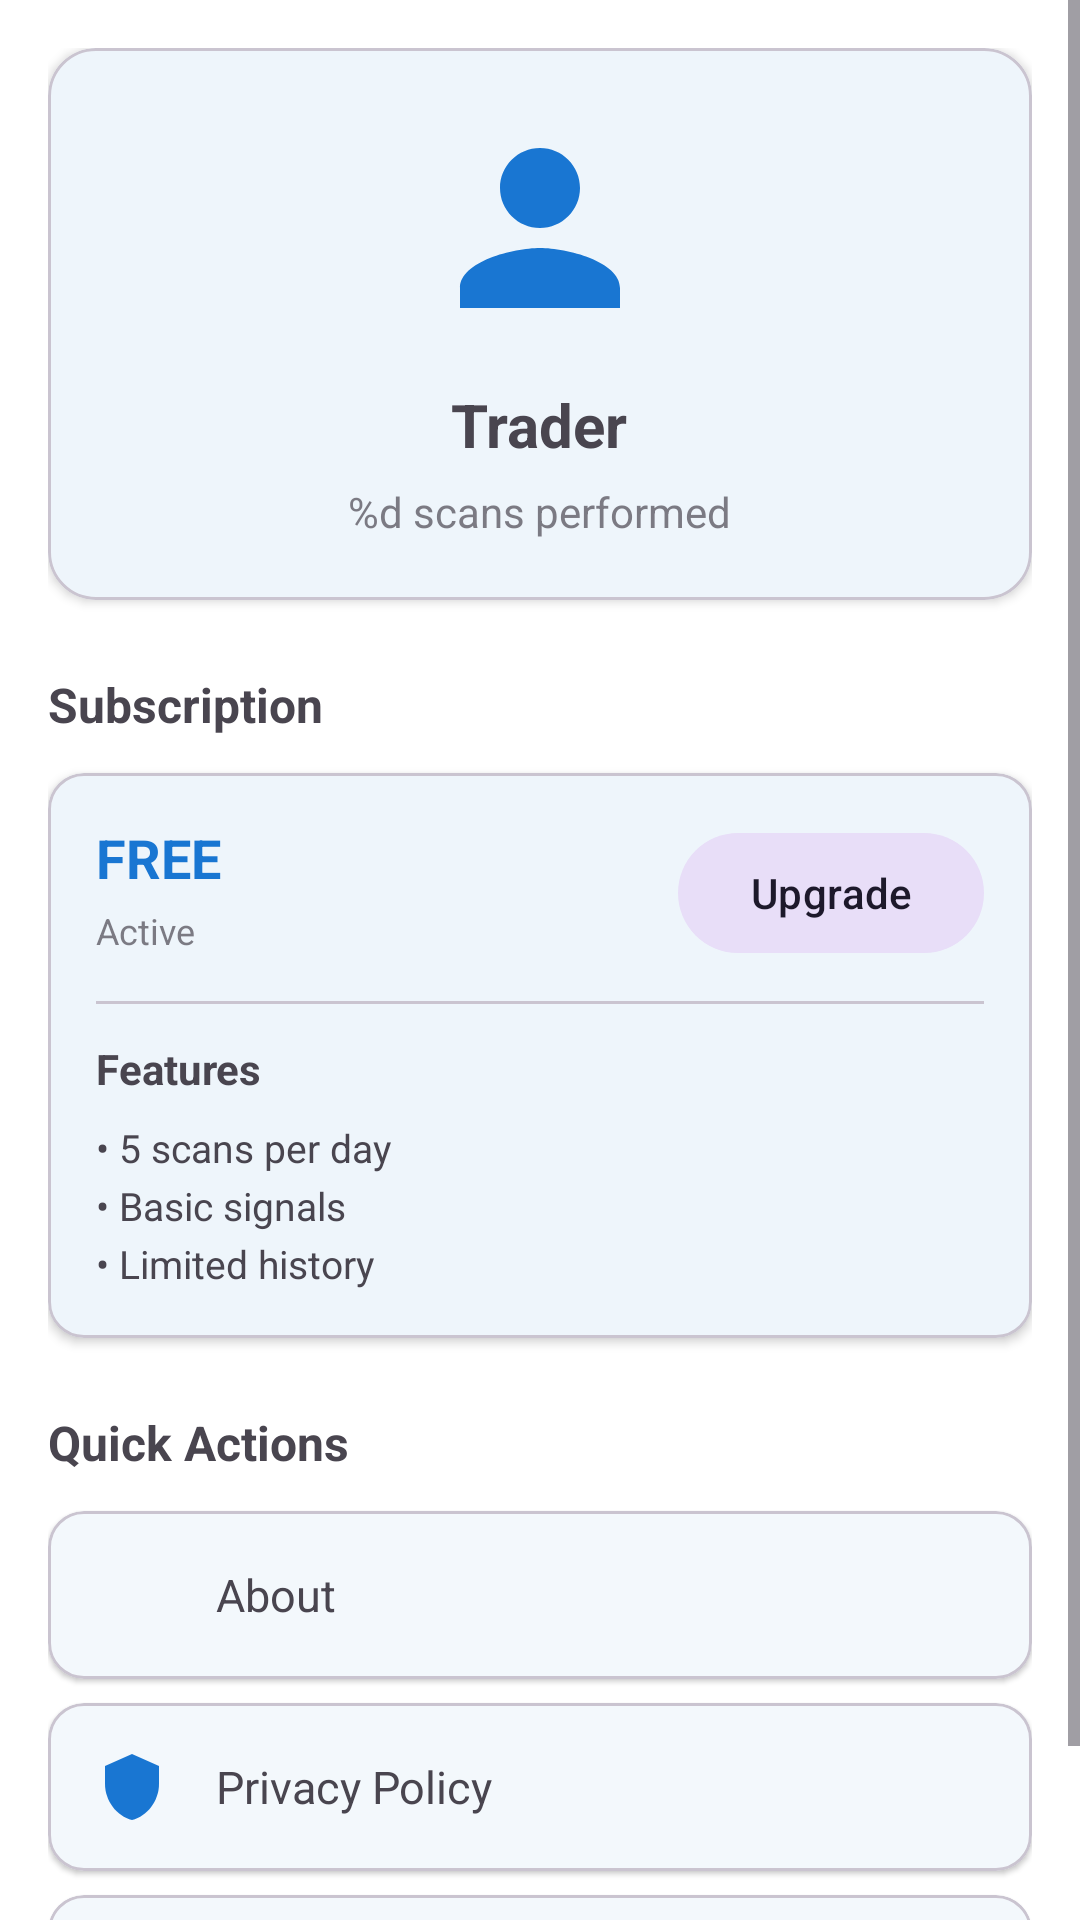

This screen was rendered from an Android layout file. Write that file and the resources it references.
<!-- AndroidManifest.xml: application theme Theme.TradingSignal -->
<!-- res/layout/fragment_profile.xml -->
<?xml version="1.0" encoding="utf-8"?>

<ScrollView
    xmlns:android="http://schemas.android.com/apk/res/android"
    xmlns:app="http://schemas.android.com/apk/res-auto"
    xmlns:tools="http://schemas.android.com/tools"
    android:layout_width="match_parent"
    android:layout_height="match_parent"
    android:fillViewport="true"
    tools:context=".ui.profile.ProfileFragment">

    <LinearLayout
        android:layout_width="match_parent"
        android:layout_height="wrap_content"
        android:orientation="vertical"
        android:padding="16dp">

        
        <com.google.android.material.card.MaterialCardView
            android:layout_width="match_parent"
            android:layout_height="wrap_content"
            app:cardElevation="2dp"
            app:cardCornerRadius="16dp">

            <LinearLayout
                android:layout_width="match_parent"
                android:layout_height="wrap_content"
                android:orientation="vertical"
                android:padding="20dp"
                android:gravity="center">

                
                <ImageView
                    android:layout_width="80dp"
                    android:layout_height="80dp"
                    android:src="@drawable/ic_profile_large"
                    android:contentDescription="@string/profile"
                    app:tint="?attr/colorPrimary"/>

                <TextView
                    android:layout_width="wrap_content"
                    android:layout_height="wrap_content"
                    android:text="@string/trader"
                    android:textSize="20sp"
                    android:textStyle="bold"
                    android:layout_marginTop="12dp"/>

                
                <TextView
                    android:id="@+id/text_scan_count"
                    android:layout_width="wrap_content"
                    android:layout_height="wrap_content"
                    android:text="@string/scans_performed"
                    android:textSize="14sp"
                    android:alpha="0.7"
                    android:layout_marginTop="6dp"
                    tools:text="125 scans performed"/>
            </LinearLayout>
        </com.google.android.material.card.MaterialCardView>

        
        <TextView
            android:layout_width="wrap_content"
            android:layout_height="wrap_content"
            android:text="@string/subscription"
            android:textSize="16sp"
            android:textStyle="bold"
            android:layout_marginTop="24dp"
            android:layout_marginBottom="12dp"/>

        <com.google.android.material.card.MaterialCardView
            android:layout_width="match_parent"
            android:layout_height="wrap_content"
            app:cardElevation="2dp"
            app:cardCornerRadius="12dp">

            <LinearLayout
                android:layout_width="match_parent"
                android:layout_height="wrap_content"
                android:orientation="vertical"
                android:padding="16dp">

                <LinearLayout
                    android:layout_width="match_parent"
                    android:layout_height="wrap_content"
                    android:orientation="horizontal">

                    <LinearLayout
                        android:layout_width="0dp"
                        android:layout_height="wrap_content"
                        android:layout_weight="1"
                        android:orientation="vertical">

                        <TextView
                            android:id="@+id/text_subscription_tier"
                            android:layout_width="wrap_content"
                            android:layout_height="wrap_content"
                            android:text="FREE"
                            android:textSize="18sp"
                            android:textStyle="bold"
                            android:textColor="?attr/colorPrimary"
                            tools:text="FREE"/>

                        <TextView
                            android:id="@+id/text_subscription_status"
                            android:layout_width="wrap_content"
                            android:layout_height="wrap_content"
                            android:text="@string/active"
                            android:textSize="12sp"
                            android:alpha="0.7"
                            android:layout_marginTop="4dp"
                            tools:text="Active"/>
                    </LinearLayout>

                    <com.google.android.material.button.MaterialButton
                        android:id="@+id/btn_upgrade"
                        android:layout_width="wrap_content"
                        android:layout_height="wrap_content"
                        android:text="@string/upgrade"
                        style="@style/Widget.Material3.Button.TonalButton"/>
                </LinearLayout>

                <View
                    android:layout_width="match_parent"
                    android:layout_height="1dp"
                    android:background="?attr/colorOutlineVariant"
                    android:layout_marginTop="12dp"
                    android:layout_marginBottom="12dp"/>

                <TextView
                    android:layout_width="wrap_content"
                    android:layout_height="wrap_content"
                    android:text="@string/features"
                    android:textSize="14sp"
                    android:textStyle="bold"
                    android:layout_marginBottom="8dp"/>

                <TextView
                    android:id="@+id/text_features"
                    android:layout_width="wrap_content"
                    android:layout_height="wrap_content"
                    android:text="@string/free_features"
                    android:textSize="13sp"
                    android:lineSpacingExtra="4dp"
                    tools:text="• 5 scans per day\n• Basic signals\n• Limited history"/>
            </LinearLayout>
        </com.google.android.material.card.MaterialCardView>

        
        <TextView
            android:layout_width="wrap_content"
            android:layout_height="wrap_content"
            android:text="@string/quick_actions"
            android:textSize="16sp"
            android:textStyle="bold"
            android:layout_marginTop="24dp"
            android:layout_marginBottom="12dp"/>

        
        <com.google.android.material.card.MaterialCardView
            android:id="@+id/card_about"
            android:layout_width="match_parent"
            android:layout_height="wrap_content"
            android:layout_marginBottom="8dp"
            android:clickable="true"
            android:focusable="true"
            android:foreground="?attr/selectableItemBackground"
            app:cardElevation="1dp"
            app:cardCornerRadius="12dp">

            <LinearLayout
                android:layout_width="match_parent"
                android:layout_height="wrap_content"
                android:orientation="horizontal"
                android:padding="16dp"
                android:gravity="center_vertical">

                <ImageView
                    android:layout_width="24dp"
                    android:layout_height="24dp"
                    android:src="@drawable/ic_info"
                    app:tint="?attr/colorPrimary"
                    android:contentDescription="@string/about"/>

                <TextView
                    android:layout_width="0dp"
                    android:layout_height="wrap_content"
                    android:layout_weight="1"
                    android:text="@string/about"
                    android:textSize="15sp"
                    android:layout_marginStart="16dp"/>

                <ImageView
                    android:layout_width="20dp"
                    android:layout_height="20dp"
                    android:src="@drawable/ic_chevron_right"
                    app:tint="?attr/colorOnSurfaceVariant"
                    android:contentDescription="@string/navigate"/>
            </LinearLayout>
        </com.google.android.material.card.MaterialCardView>

        
        <com.google.android.material.card.MaterialCardView
            android:id="@+id/card_privacy"
            android:layout_width="match_parent"
            android:layout_height="wrap_content"
            android:layout_marginBottom="8dp"
            android:clickable="true"
            android:focusable="true"
            android:foreground="?attr/selectableItemBackground"
            app:cardElevation="1dp"
            app:cardCornerRadius="12dp">

            <LinearLayout
                android:layout_width="match_parent"
                android:layout_height="wrap_content"
                android:orientation="horizontal"
                android:padding="16dp"
                android:gravity="center_vertical">

                <ImageView
                    android:layout_width="24dp"
                    android:layout_height="24dp"
                    android:src="@drawable/ic_privacy"
                    app:tint="?attr/colorPrimary"
                    android:contentDescription="@string/privacy_policy"/>

                <TextView
                    android:layout_width="0dp"
                    android:layout_height="wrap_content"
                    android:layout_weight="1"
                    android:text="@string/privacy_policy"
                    android:textSize="15sp"
                    android:layout_marginStart="16dp"/>

                <ImageView
                    android:layout_width="20dp"
                    android:layout_height="20dp"
                    android:src="@drawable/ic_chevron_right"
                    app:tint="?attr/colorOnSurfaceVariant"
                    android:contentDescription="@string/navigate"/>
            </LinearLayout>
        </com.google.android.material.card.MaterialCardView>

        
        <com.google.android.material.card.MaterialCardView
            android:id="@+id/card_terms"
            android:layout_width="match_parent"
            android:layout_height="wrap_content"
            android:clickable="true"
            android:focusable="true"
            android:foreground="?attr/selectableItemBackground"
            app:cardElevation="1dp"
            app:cardCornerRadius="12dp">

            <LinearLayout
                android:layout_width="match_parent"
                android:layout_height="wrap_content"
                android:orientation="horizontal"
                android:padding="16dp"
                android:gravity="center_vertical">

                <ImageView
                    android:layout_width="24dp"
                    android:layout_height="24dp"
                    android:src="@drawable/ic_document"
                    app:tint="?attr/colorPrimary"
                    android:contentDescription="@string/terms"/>

                <TextView
                    android:layout_width="0dp"
                    android:layout_height="wrap_content"
                    android:layout_weight="1"
                    android:text="@string/terms_of_service"
                    android:textSize="15sp"
                    android:layout_marginStart="16dp"/>

                <ImageView
                    android:layout_width="20dp"
                    android:layout_height="20dp"
                    android:src="@drawable/ic_chevron_right"
                    app:tint="?attr/colorOnSurfaceVariant"
                    android:contentDescription="@string/navigate"/>
            </LinearLayout>
        </com.google.android.material.card.MaterialCardView>

    </LinearLayout>
</ScrollView>
<!-- resources referenced by this layout -->
<resources>
  <!-- drawable ic_document (drawable) -->
  <vector xmlns:android="http://schemas.android.com/apk/res/android"
      android:width="24dp"
      android:height="24dp"
      android:viewportWidth="24"
      android:viewportHeight="24">
      <path
          android:fillColor="#FF000000"
          android:pathData="M14,2H6c-1.1,0 -1.99,0.9 -1.99,2L4,20c0,1.1 0.89,2 1.99,2H18c1.1,0 2,-0.9 2,-2V8l-6,-6zM16,18H8v-2h8v2zM16,14H8v-2h8v2zM13,9V3.5L18.5,9H13z"/>
  </vector>
  <!-- drawable ic_privacy (drawable) -->
  <vector xmlns:android="http://schemas.android.com/apk/res/android"
      android:width="24dp"
      android:height="24dp"
      android:viewportWidth="24"
      android:viewportHeight="24">
      <path
          android:fillColor="#FF000000"
          android:pathData="M12,1L3,5v6c0,5.55 3.84,10.74 9,12 5.16,-1.26 9,-6.45 9,-12V5l-9,-4z"/>
  </vector>
  <!-- drawable ic_profile_large (drawable) -->
  <vector xmlns:android="http://schemas.android.com/apk/res/android"
      android:width="80dp"
      android:height="80dp"
      android:viewportWidth="24"
      android:viewportHeight="24">
      <path
          android:fillColor="#1976D2"
          android:pathData="M12,12c2.21,0 4,-1.79 4,-4s-1.79,-4 -4,-4 -4,1.79 -4,4 1.79,4 4,4zM12,14c-2.67,0 -8,1.34 -8,4v2h16v-2c0,-2.66 -5.33,-4 -8,-4z"/>
  </vector>
  <string name="about">About</string>
  <string name="active">Active</string>
  <string name="features">Features</string>
  <string name="free_features">• 5 scans per day\n• Basic signals\n• Limited history</string>
  <string name="navigate">Navigate</string>
  <string name="privacy_policy">Privacy Policy</string>
  <string name="profile">Profile</string>
  <string name="quick_actions">Quick Actions</string>
  <string name="scans_performed">%d scans performed</string>
  <string name="subscription">Subscription</string>
  <string name="terms">Terms</string>
  <string name="terms_of_service">Terms of Service</string>
  <string name="trader">Trader</string>
  <string name="upgrade">Upgrade</string>
  <color name="primary">#1976D2</color>
  <color name="primary_dark">#0D47A1</color>
  <color name="white">#FFFFFFFF</color>
  <color name="accent">#FF9800</color>
  <color name="background">#FFFFFF</color>
  <color name="text_primary">#212121</color>
  <color name="error">#F44336</color>
  <style name="ShapeAppearance.App.SmallComponent" parent="ShapeAppearance.Material3.SmallComponent">
          <item name="cornerFamily">rounded</item>
          <item name="cornerSize">8dp</item>
      </style>
  <style name="ShapeAppearance.App.MediumComponent" parent="ShapeAppearance.Material3.MediumComponent">
          <item name="cornerFamily">rounded</item>
          <item name="cornerSize">12dp</item>
      </style>
  <style name="ShapeAppearance.App.LargeComponent" parent="ShapeAppearance.Material3.LargeComponent">
          <item name="cornerFamily">rounded</item>
          <item name="cornerSize">16dp</item>
      </style>
</resources>
